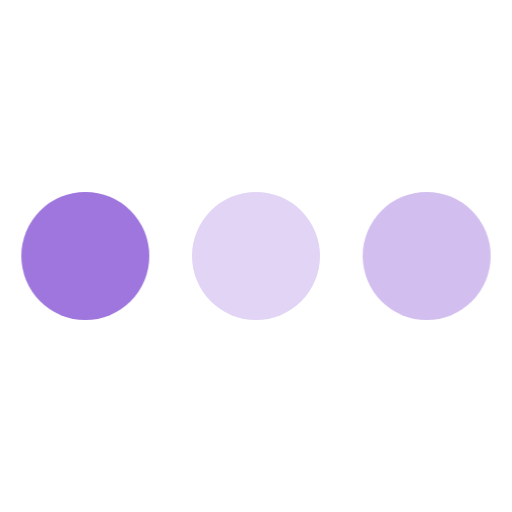
t = 0.00 s
t = 0.80 s: frame unchanged from t = 0.00 s, image omitted
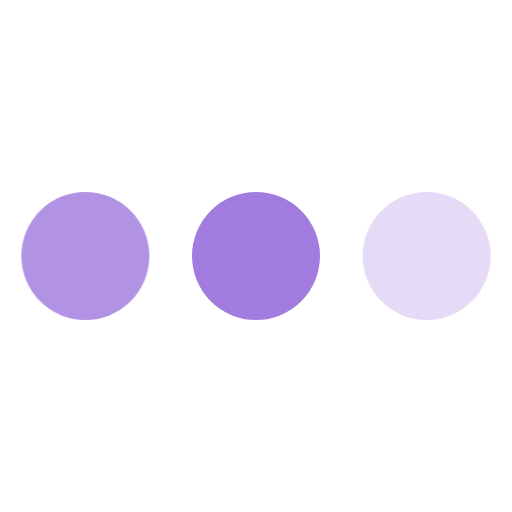
t = 0.99 s
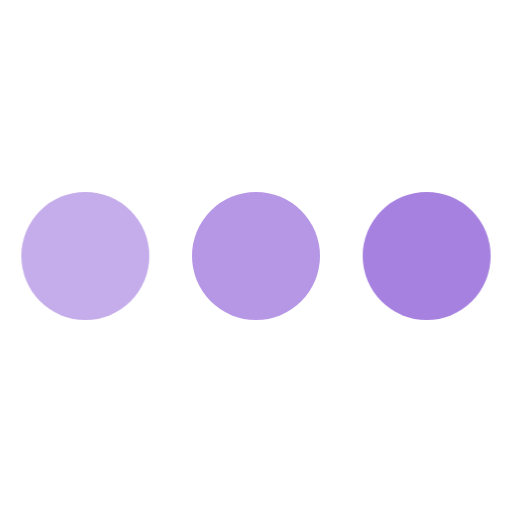
t = 1.18 s
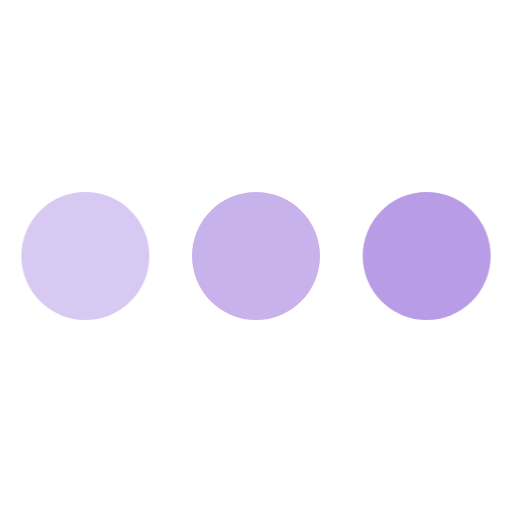
t = 1.36 s
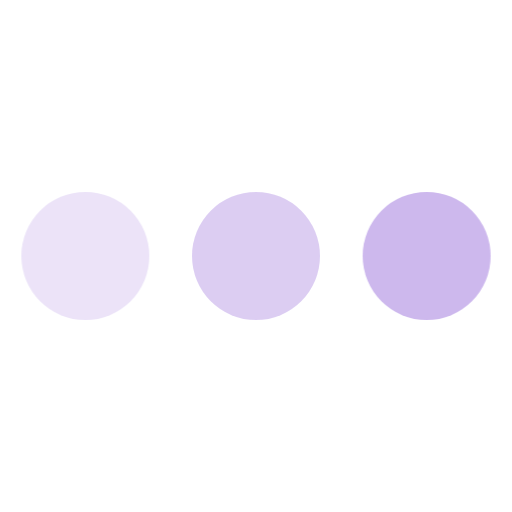
t = 1.55 s

The animated SVG that drew these frames (rendered in a browser with its animation timeline set to each time). Animation: 1 CSS @keyframes rule; one cycle of 1.60 s, repeats indefinitely.

<svg width="24" height="24" viewBox="0 0 24 24" xmlns="http://www.w3.org/2000/svg"><style>.spinner_S1WN{animation:spinner_MGfb .8s linear infinite;animation-delay:-.8s}.spinner_Km9P{animation-delay:-.65s}.spinner_JApP{animation-delay:-.5s}@keyframes spinner_MGfb{93.75%,100%{opacity:.2}}</style><circle fill="#9e76dd" class="spinner_S1WN" cx="4" cy="12" r="3"/><circle fill="#9e76dd" class="spinner_S1WN spinner_Km9P" cx="12" cy="12" r="3"/><circle fill="#9e76dd" class="spinner_S1WN spinner_JApP" cx="20" cy="12" r="3"/></svg>
